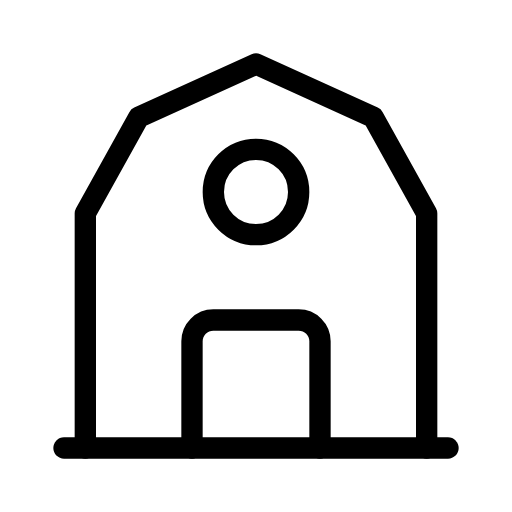
t = 0.00 s
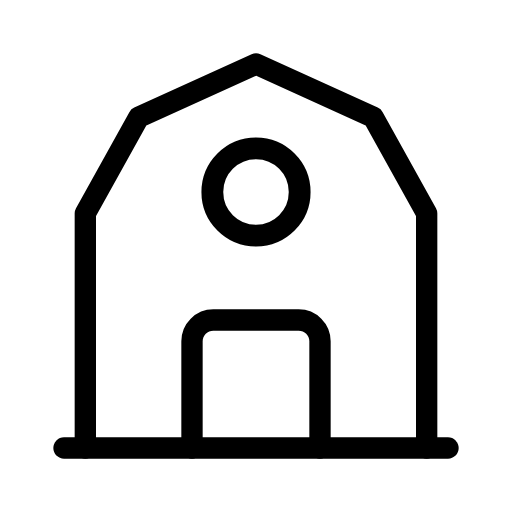
t = 0.38 s
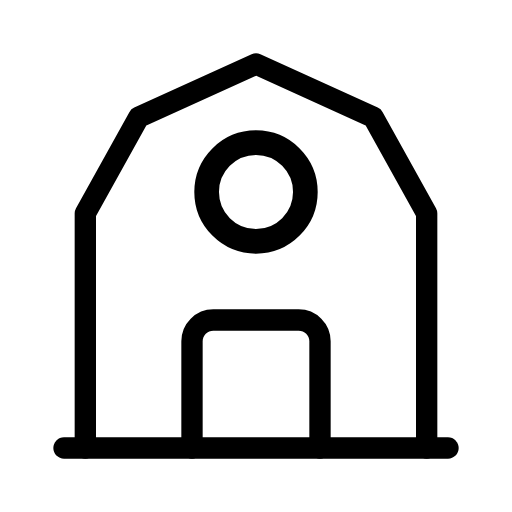
t = 1.13 s
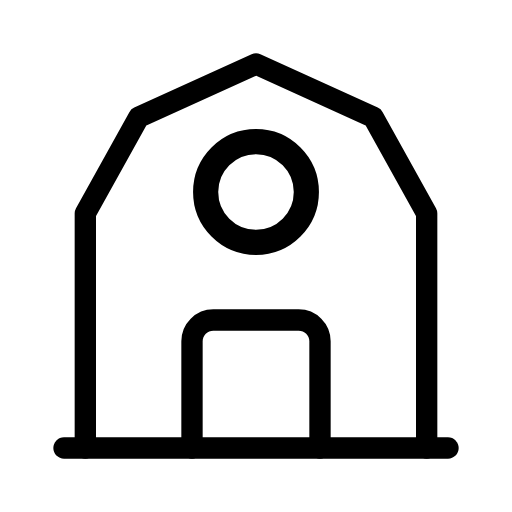
t = 1.50 s
t = 1.88 s: frame unchanged from t = 1.13 s, image omitted
t = 2.63 s: frame unchanged from t = 0.38 s, image omitted

The animated SVG that drew these frames (rendered in a browser with its animation timeline set to each time). Animation: 1 SMIL element (animateTransform=1); one cycle of 3.00 s, repeats indefinitely.

<svg xmlns="http://www.w3.org/2000/svg" width="24" height="24" viewBox="0 0 24 24" fill="none" stroke="currentColor"
     stroke-width="1" stroke-linecap="round" stroke-linejoin="round"
     class="icon icon-tabler icons-tabler-animated icon-tabler-building-cottage">
    <path stroke="none" d="M0 0h24v24H0z" fill="none"/>
    <path d="M3 21l18 0"/>
    <path d="M4 21v-11l2.5 -4.5l5.5 -2.5l5.5 2.5l2.5 4.5v11"/>
    <path d="M9 21v-5a1 1 0 0 1 1 -1h4a1 1 0 0 1 1 1v5"/>
    <g transform="translate(12 9)">
        <g>
            <animateTransform attributeName="transform" type="scale" values="1;1.18;1" dur="3s" repeatCount="indefinite" keyTimes="0;0.5;1" calcMode="spline" keySplines="0.42 0 0.58 1;0.42 0 0.58 1"/>
            <g transform="translate(-12 -9)">
                <path d="M10 9a2 2 0 1 0 4 0a2 2 0 1 0 -4 0"/>
            </g>
        </g>
    </g>
</svg>
